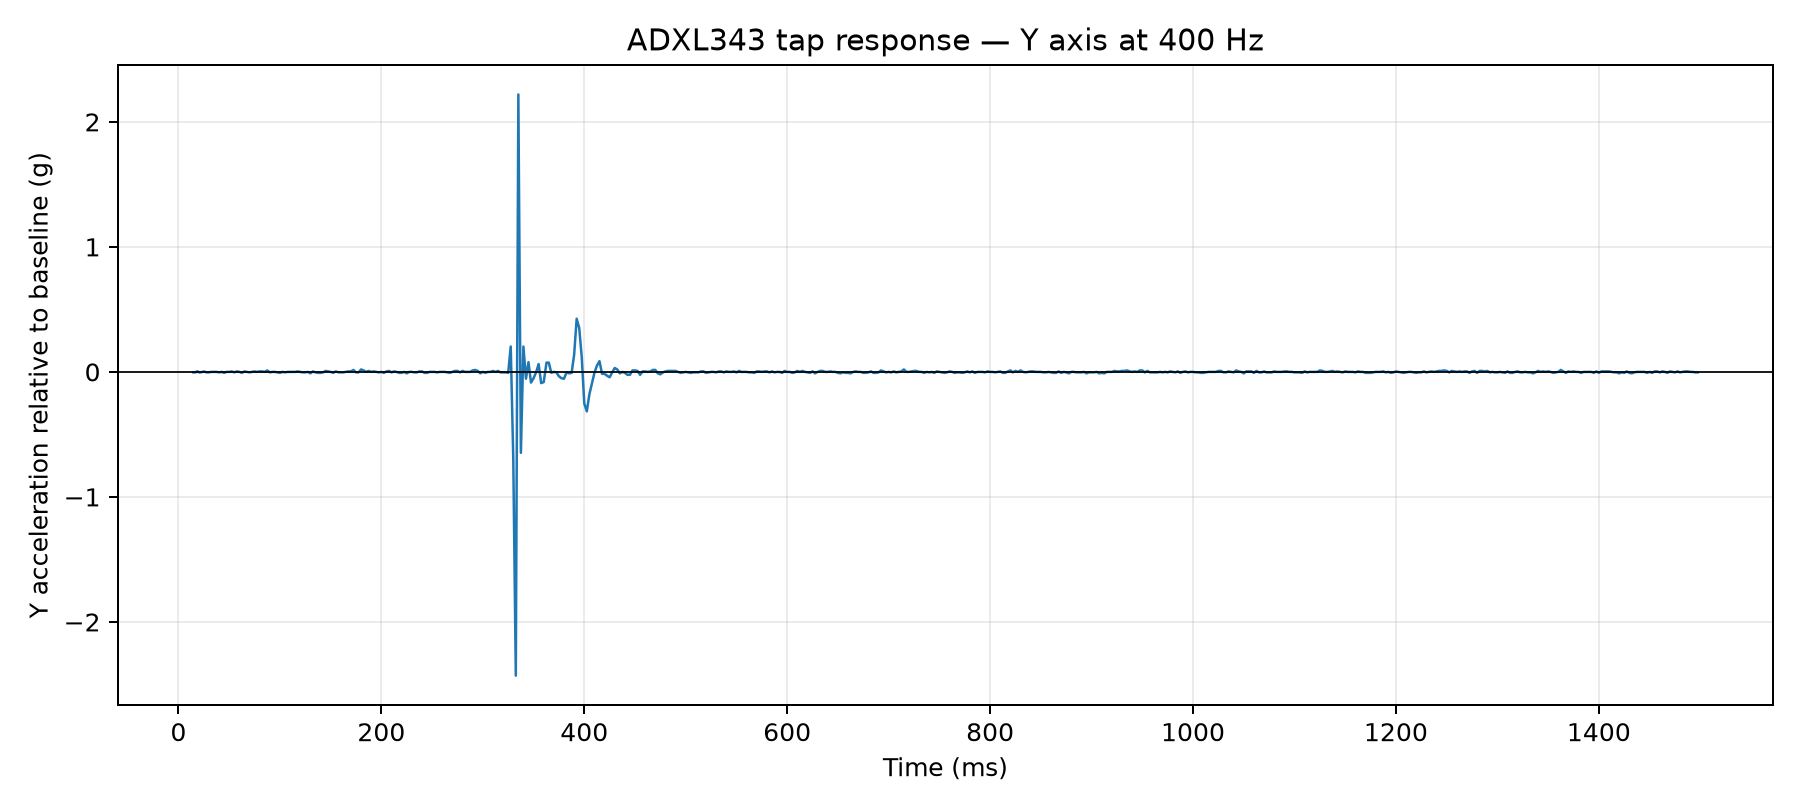

Source data for this figure (header and first rows):
time_us, y_g, time_ms
14674, 0.0624, 14.67
16029, 0.0624, 16.03
17102, 0.0624, 17.1
18114, 0.0702, 18.11
19123, 0.0702, 19.12
20132, 0.0624, 20.13
21142, 0.0624, 21.14
22153, 0.0624, 22.15
23162, 0.0663, 23.16
24173, 0.0663, 24.17
25250, 0.0702, 25.25
27518, 0.0624, 27.52
30002, 0.0624, 30
32507, 0.0663, 32.51
35012, 0.0663, 35.01
37522, 0.0663, 37.52
40010, 0.0624, 40.01
42526, 0.0663, 42.53
45001, 0.0585, 45
47504, 0.0663, 47.5
50018, 0.0663, 50.02
52507, 0.0702, 52.51
55009, 0.0624, 55.01
57507, 0.0702, 57.51
60006, 0.0663, 60.01
62510, 0.0585, 62.51
65016, 0.0702, 65.02
67520, 0.0663, 67.52
70010, 0.0624, 70.01
72526, 0.0663, 72.53
75001, 0.0702, 75
77503, 0.0663, 77.5
80017, 0.0702, 80.02
82506, 0.0702, 82.51
85010, 0.0663, 85.01
87513, 0.078, 87.51
90000, 0.0624, 90.0
92515, 0.0663, 92.52
95019, 0.0663, 95.02
97519, 0.0624, 97.52
100010, 0.0585, 100
102526, 0.0663, 102.5
105003, 0.0624, 105
107508, 0.0663, 107.5
110021, 0.0663, 110
112514, 0.0663, 112.5
115026, 0.0663, 115
117504, 0.0702, 117.5
120016, 0.0663, 120
122505, 0.0624, 122.5
125016, 0.0624, 125
127506, 0.0663, 127.5
130019, 0.0546, 130
132508, 0.0702, 132.5
135011, 0.0624, 135
137517, 0.0585, 137.5
140003, 0.0585, 140
142520, 0.0624, 142.5
145022, 0.0741, 145
147521, 0.0702, 147.5
... 540 more rows
